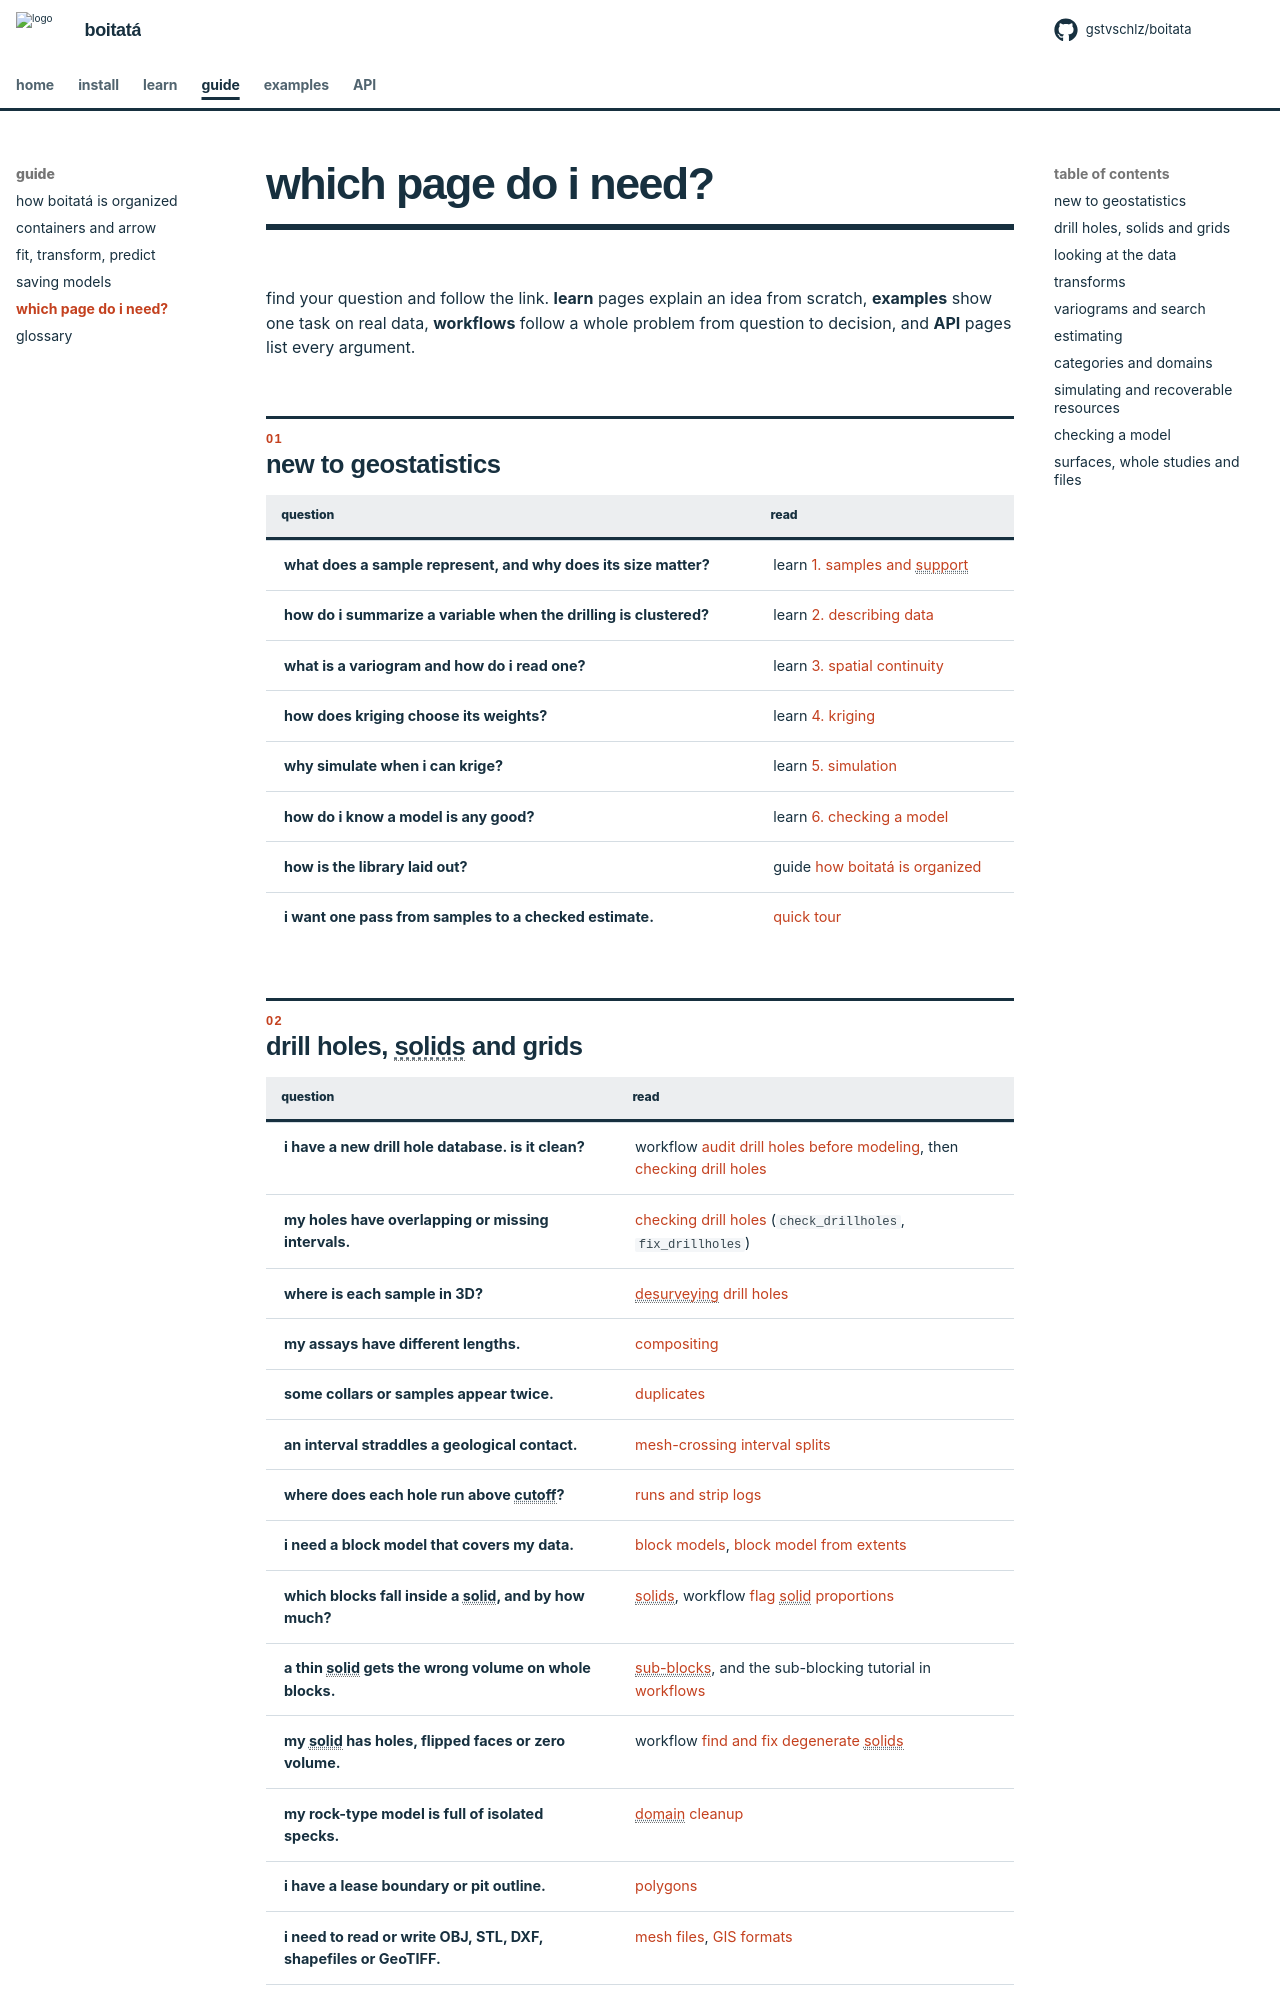

repository: gstvschlz/boitata · page: guide/finder/index.html · generator: mkdocs

# which page do i need?

find your question and follow the link. **learn** pages explain an idea from scratch, **examples** show one task on real data, **workflows** follow a whole problem from question to decision, and **API** pages list every argument.

## new to geostatistics

<div class="bt-compare" markdown>

| question | read |
| --- | --- |
| what does a sample represent, and why does its size matter? | learn [1. samples and support](../learn/01-samples-and-support/learn_01.md) |
| how do i summarize a variable when the drilling is clustered? | learn [2. describing data](../learn/02-describing-data/learn_02.md) |
| what is a variogram and how do i read one? | learn [3. spatial continuity](../learn/03-spatial-continuity/learn_03.md) |
| how does kriging choose its weights? | learn [4. kriging](../learn/04-kriging/learn_04.md) |
| why simulate when i can krige? | learn [5. simulation](../learn/05-simulation/learn_05.md) |
| how do i know a model is any good? | learn [6. checking a model](../learn/06-checking-a-model/learn_06.md) |
| how is the library laid out? | guide [how boitatá is organized](organization.md) |
| i want one pass from samples to a checked estimate. | [quick tour](../examples/01-first-steps/01-quick-tour/example_01_01.md) |

</div>

## drill holes, solids and grids

<div class="bt-compare" markdown>

| question | read |
| --- | --- |
| i have a new drill hole database. is it clean? | workflow [audit drill holes before modeling](../examples/14-workflows/04-drillhole-audit/example_14_04.md), then [checking drill holes](../examples/02-data-and-geometry/01-check-drillholes/example_02_01.md) |
| my holes have overlapping or missing intervals. | [checking drill holes](../examples/02-data-and-geometry/01-check-drillholes/example_02_01.md) (`check_drillholes`, `fix_drillholes`) |
| where is each sample in 3D? | [desurveying drill holes](../examples/02-data-and-geometry/02-desurvey/example_02_02.md) |
| my assays have different lengths. | [compositing](../examples/02-data-and-geometry/03-compositing/example_02_03.md) |
| some collars or samples appear twice. | [duplicates](../examples/02-data-and-geometry/04-duplicates/example_02_04.md) |
| an interval straddles a geological contact. | [mesh-crossing interval splits](../examples/02-data-and-geometry/15-mesh-interval-splits/example_02_15.md) |
| where does each hole run above cutoff? | [runs and strip logs](../examples/02-data-and-geometry/13-runs-and-strip-logs/example_02_13.md) |
| i need a block model that covers my data. | [block models](../examples/01-first-steps/02-block-models/example_01_02.md), [block model from extents](../examples/02-data-and-geometry/12-block-model-from-extents/example_02_12.md) |
| which blocks fall inside a solid, and by how much? | [solids](../examples/02-data-and-geometry/05-solids/example_02_05.md), workflow [flag solid proportions](../examples/14-workflows/01-solid-proportions/example_14_01.md) |
| a thin solid gets the wrong volume on whole blocks. | [sub-blocks](../examples/02-data-and-geometry/06-sub-blocks/example_02_06.md), and the sub-blocking tutorial in [workflows](../examples/14-workflows/index.md) |
| my solid has holes, flipped faces or zero volume. | workflow [find and fix degenerate solids](../examples/14-workflows/03-degenerate-solids/example_14_03.md) |
| my rock-type model is full of isolated specks. | [domain cleanup](../examples/02-data-and-geometry/14-domain-cleanup/example_02_14.md) |
| i have a lease boundary or pit outline. | [polygons](../examples/02-data-and-geometry/08-polygons/example_02_08.md) |
| i need to read or write OBJ, STL, DXF, shapefiles or GeoTIFF. | [mesh files](../examples/02-data-and-geometry/07-mesh-files/example_02_07.md), [GIS formats](../examples/02-data-and-geometry/09-gis-formats/example_02_09.md) |
| my block model does not fit in memory. | [models larger than memory](../examples/02-data-and-geometry/10-large-models/example_02_10.md) |
| i want to see holes and blocks in 3D or on sections. | [3D views](../examples/02-data-and-geometry/11-3d-views/example_02_11.md), [stepped sections](../examples/02-data-and-geometry/16-stepped-sections/example_02_16.md), [hole traces](../examples/02-data-and-geometry/17-hole-traces/example_02_17.md), [sections with holes](../examples/02-data-and-geometry/20-sections-with-holes/example_02_20.md), [live scene](../examples/02-data-and-geometry/21-live-scene/example_02_21.md) |

</div>
